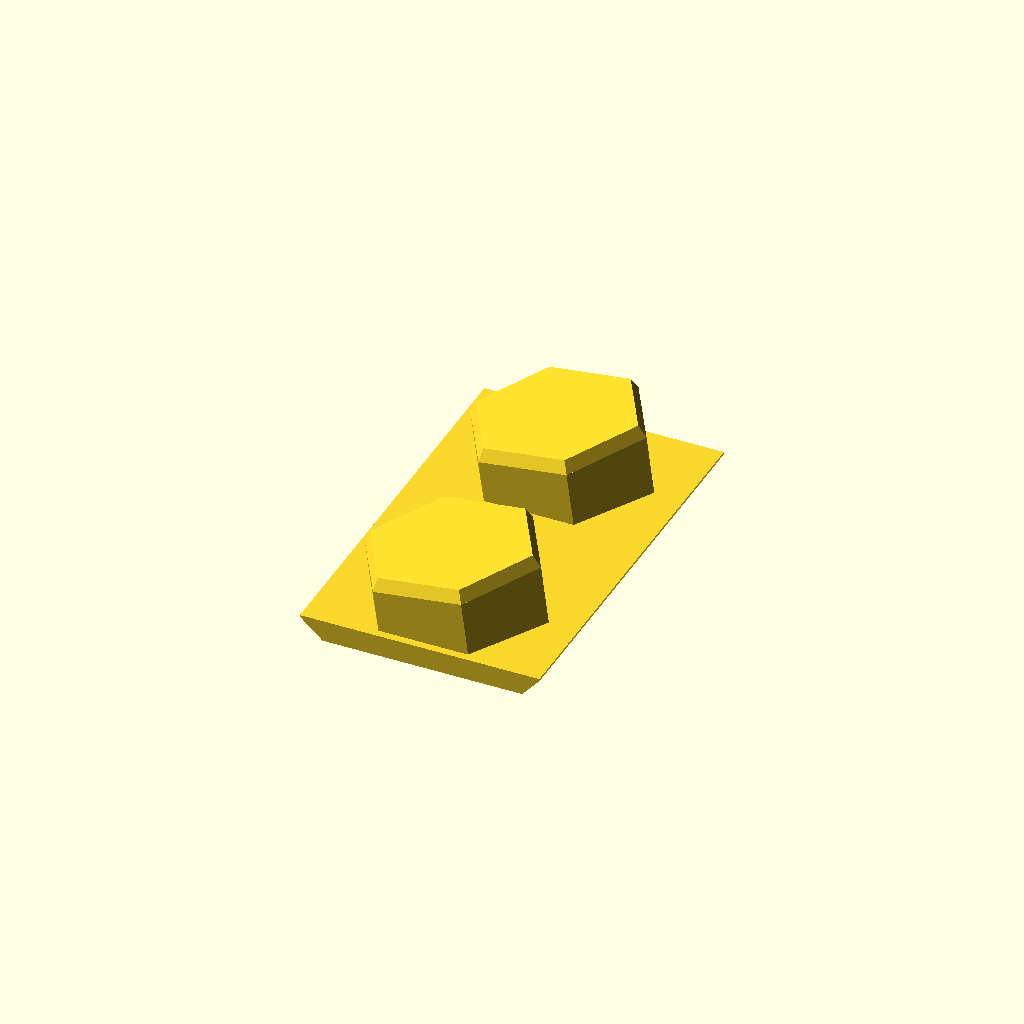
Cell 1: the model at its default parameters.
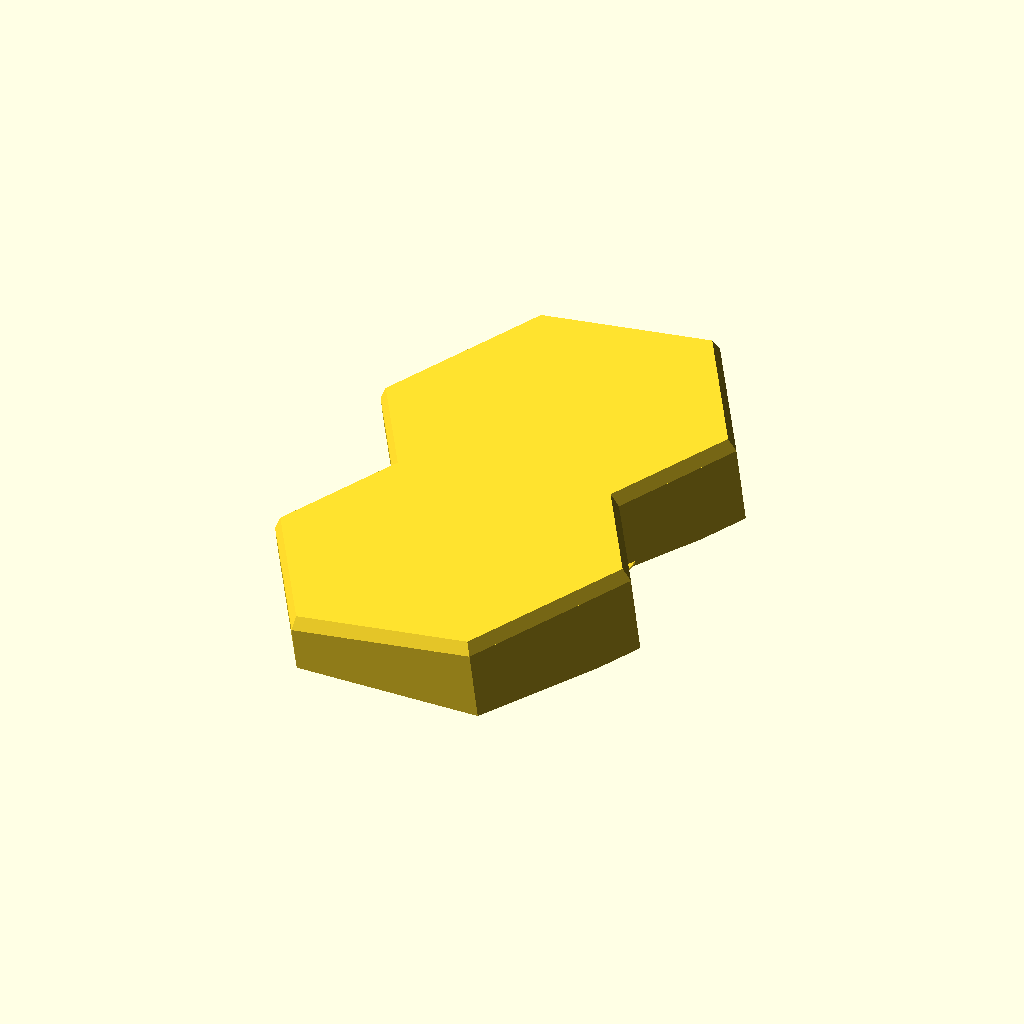
Cell 2 — hole_af set to 31.72, the other parameters unchanged.
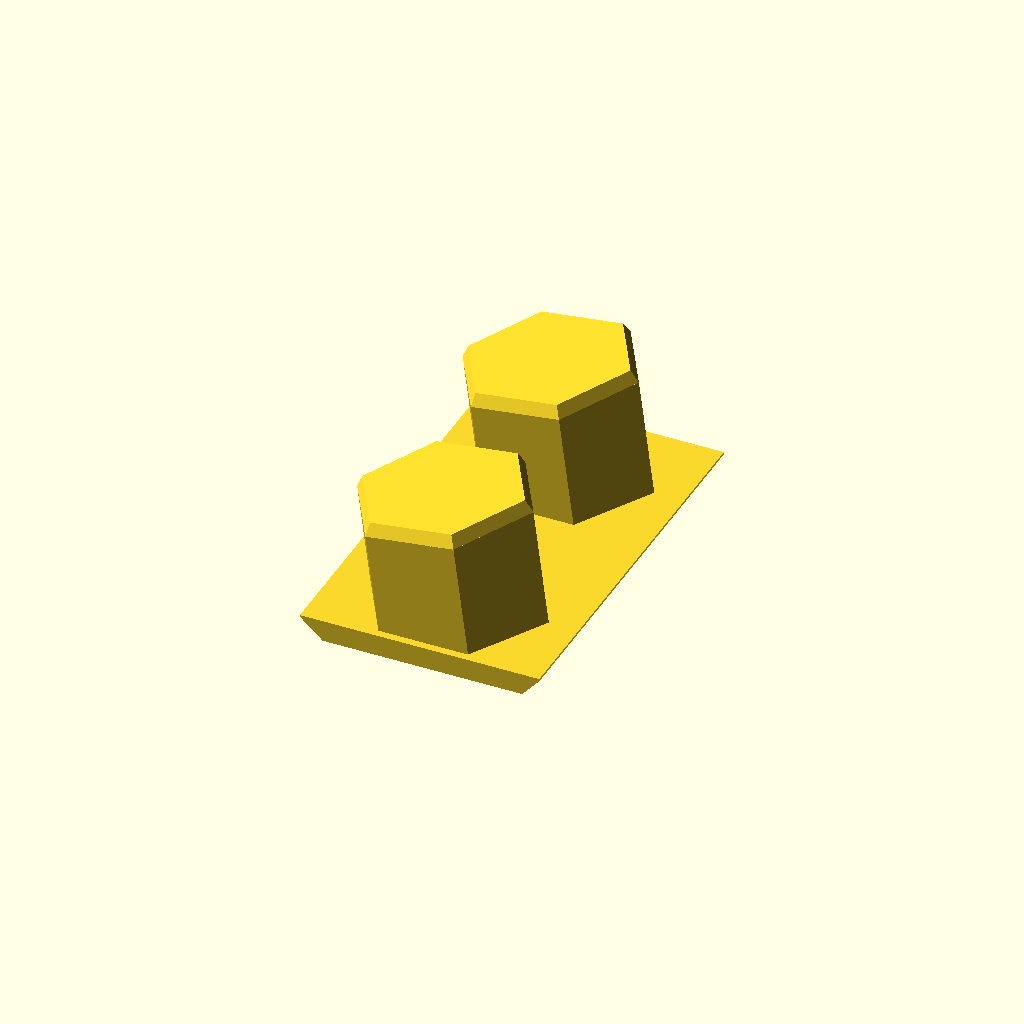
Cell 3 — peg_len set to 12, the other parameters unchanged.
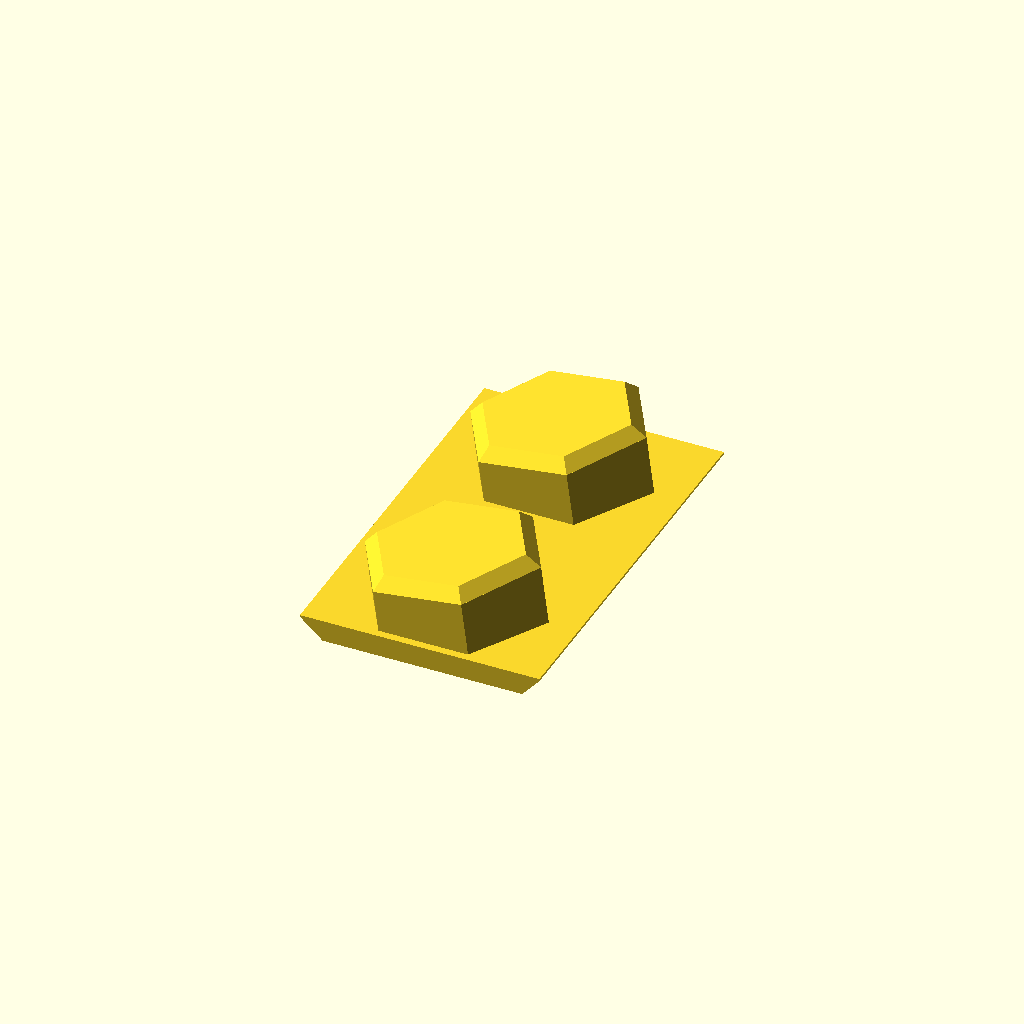
Cell 4: the same model with tip_ch = 1.2.
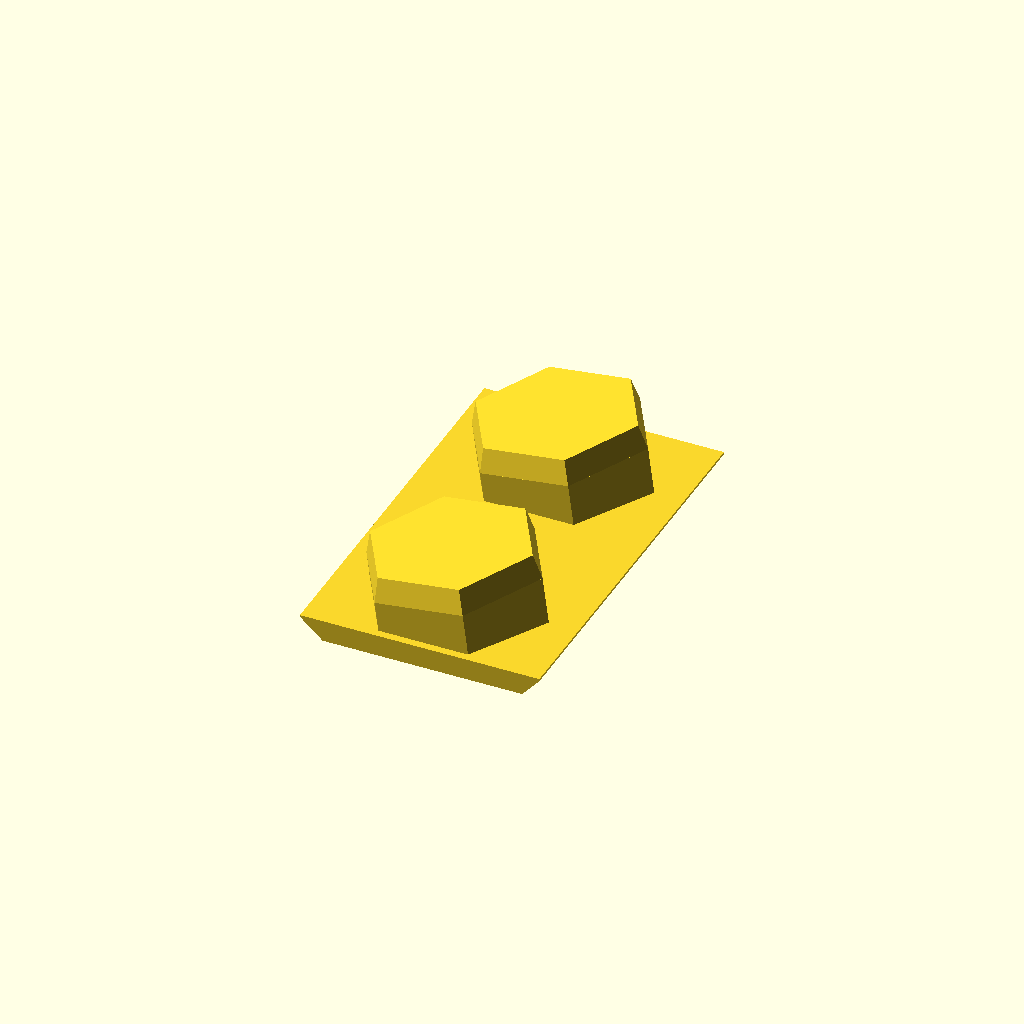
Cell 5: tip_h = 2.4 (everything else at default).
One fixed orthographic camera (rotation 55°, 0°, 25°; colour scheme Cornfield) for every cell.
Source of the model, hex-ramp-clip/scad/hex_ramp_clip.scad:
// ============================================================================
//  Hex-ramp join clip  —  joins two 228.6 mm hex ramp halves side by side
//
//  The ramp halves ("ramp_half_hex", 57-hole pattern) butt along their
//  228.6 mm edges.  The lattice row nearest that seam is 11.43 mm in on each
//  half and both end rows share the same X columns, so hole centres are
//  22.86 mm apart across the joint.
//
//  Seam-row hole columns are x = -82.80, -43.20 and -3.61.  The plate is only
//  ~3.0 mm thick at x = -82.80, so use the -43.20 or -3.61 column (8.1 /
//  13.4 mm of material).  Two clips per seam.
//
//  The clip drops two hex pegs into the hole pair either side of the seam and
//  bridges the joint with a low, chamfered bar on top.  Peg is a friction/glue
//  fit: `clearance` is the total diametral play.
//
//  Measured reference geometry (ramp_half_hex.stl):
//    hole across flats    15.86 mm  (hexagon vertices point along ramp X)
//    hole depth           through-hole; 8.1 or 13.4 mm at the two usable columns
//    top surface          plane y = 0.130691*x + 13.8003   (7.446 deg)
//    peg span             22.86 mm across the seam
//
//  Print (mode="print"): Z is up, bar top face on the bed, pegs pointing up.
// ============================================================================

// ------------------------------ parameters ---------------------------------
hole_af   = 15.86;      // measured hex hole, across flats
clearance = 0.30;       // total diametral clearance (0.15 per side)
peg_af    = hole_af - clearance;

peg_len   = 6.0;        // peg depth into the hole (plate is 8.2 deep here)
tip_ch    = 0.60;       // lead-in inset per side at the peg tip
tip_h     = 1.20;       // lead-in height

span      = 22.86;      // peg centres either side of the seam
plate_len = 40.0;       // bar length along Z (seam direction)
plate_w   = 24.0;       // bar width along X (slope direction)
plate_t   = 2.2;        // bar thickness above the ramp surface
edge_ch   = 2.0;        // chamfer on the two X edges

slope     = 0.130691;   // ramp top surface slope (7.446 deg)

$fa = 2; $fs = 0.4;

// -------------------------------- modules ----------------------------------
module hex_2d(af) {
    R = af / sqrt(3);
    polygon([for (k = [0:5]) [R * cos(60 * k), R * sin(60 * k)]]);
}

// thin hexagon lying in XZ at height y, extruded +Y
module hex_disc(af, y) {
    translate([0, y, 0]) rotate([-90, 0, 0])
        linear_extrude(height = 0.02) hex_2d(af);
}

// peg: lead-in tip at y = -len, axis +Y.  Runs 2.5 mm up into the bar so the
// union is flush with the bar's sloped underside (no wedge gap at the base).
module hex_peg(af, len, ch, chh) {
    merge = 2.5;
    hull() {
        hex_disc(af - 2 * ch, -len);
        hex_disc(af, -len + chh);
    }
    translate([0, -len + chh, 0]) rotate([-90, 0, 0])
        linear_extrude(height = len - chh + merge) hex_2d(af);
}

module bar() {
    w2 = plate_w / 2;
    c  = min(edge_ch, plate_t - 0.05);
    yb = slope * -w2;
    pts = [
        [-w2,     yb],
        [ w2,     slope * w2],
        [ w2,     slope * w2 + plate_t - c],
        [ w2 - c, slope * (w2 - c) + plate_t],
        [-w2 + c, slope * (-w2 + c) + plate_t],
        [-w2,     yb + plate_t - c],
    ];
    translate([0, 0, -plate_len / 2]) linear_extrude(height = plate_len) polygon(pts);
}

// everything above the plane y = slope*x + off (used to bury the peg tops
// inside the bar, so the union has no exposed peg/base wedge)
module above_surface(off) {
    th = atan(slope);
    rotate([0, 0, th])
        translate([0, off * cos(th), 0])
            translate([-120, 0, -120]) cube([240, 120, 240]);
}

// in-use orientation: bar underside on the ramp surface y = slope*x
module clip_use() {
    bar();
    for (z = [-span / 2, span / 2])
        translate([0, 0, z]) difference() {
            hex_peg(peg_af, peg_len, tip_ch, tip_h);
            above_surface(0.45);
        }
}

// print orientation: Z up, bar top face on the bed, pegs up
module clip_print() {
    th = atan(slope);
    rotate([90, 0, 0])
        translate([0, plate_t * cos(th), 0])
            rotate([0, 0, th]) rotate([180, 0, 0]) clip_use();
}

mode = "print";
if (mode == "print") clip_print();
if (mode == "use") clip_use();
Customizer parameters (derived from the source; name, type, default, range or options):
hole_af: number, default 15.86
clearance: number, default 0.3
peg_len: number, default 6
tip_ch: number, default 0.6
tip_h: number, default 1.2
span: number, default 22.86
plate_len: number, default 40
plate_w: number, default 24
plate_t: number, default 2.2
edge_ch: number, default 2
slope: number, default 0.130691
